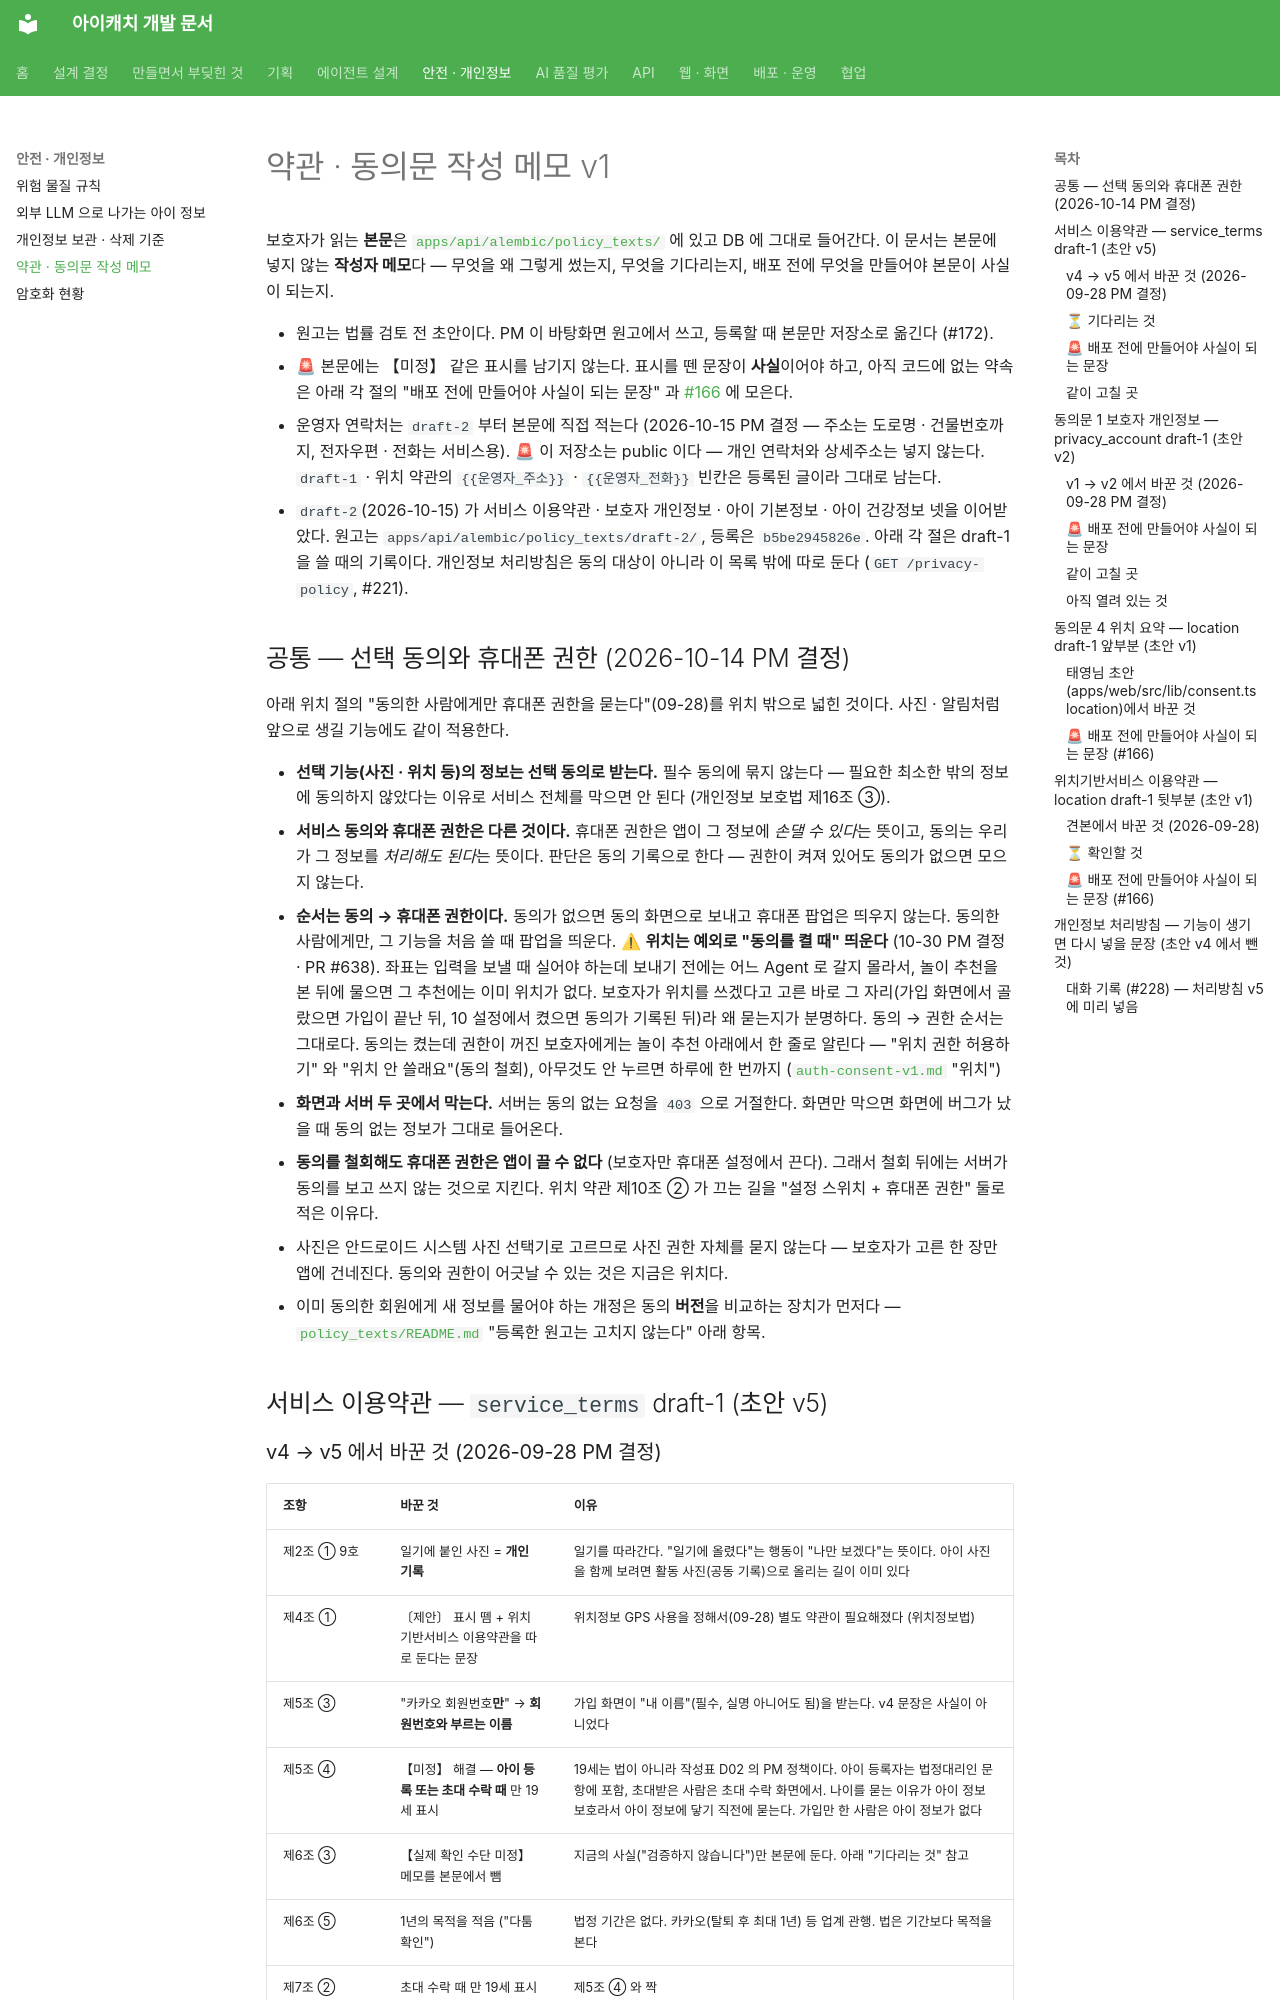

repository: kakaotechcampus-4/ktc4-pusan-3 · page: safety/consent-texts-v1/index.html · generator: mkdocs

# 약관 · 동의문 작성 메모 v1

보호자가 읽는 **본문**은 [`apps/api/alembic/policy_texts/`](../../apps/api/alembic/policy_texts/README.md) 에 있고 DB 에 그대로 들어간다.
이 문서는 본문에 넣지 않는 **작성자 메모**다 — 무엇을 왜 그렇게 썼는지, 무엇을 기다리는지, 배포 전에 무엇을 만들어야 본문이 사실이 되는지.

- 원고는 법률 검토 전 초안이다. PM 이 바탕화면 원고에서 쓰고, 등록할 때 본문만 저장소로 옮긴다 (#172).
- 🚨 본문에는 【미정】 같은 표시를 남기지 않는다. 표시를 뗀 문장이 **사실**이어야 하고, 아직 코드에 없는 약속은
  아래 각 절의 "배포 전에 만들어야 사실이 되는 문장" 과 [#166](https://github.com/kakaotechcampus-4/ktc4-pusan-3/issues/166) 에 모은다.
- 운영자 연락처는 `draft-2` 부터 본문에 직접 적는다 (2026-10-15 PM 결정 — 주소는 도로명 · 건물번호까지, 전자우편 · 전화는 서비스용). 🚨 이 저장소는 public 이다 — 개인 연락처와 상세주소는 넣지 않는다. `draft-1` · 위치 약관의 `{{운영자_주소}}` · `{{운영자_전화}}` 빈칸은 등록된 글이라 그대로 남는다.
- `draft-2`(2026-10-15) 가 서비스 이용약관 · 보호자 개인정보 · 아이 기본정보 · 아이 건강정보 넷을 이어받았다. 원고는 `apps/api/alembic/policy_texts/draft-2/`, 등록은 `b5be2945826e`. 아래 각 절은 draft-1 을 쓸 때의 기록이다. 개인정보 처리방침은 동의 대상이 아니라 이 목록 밖에 따로 둔다 (`GET /privacy-policy`, #221).

## 공통 — 선택 동의와 휴대폰 권한 (2026-10-14 PM 결정)

아래 위치 절의 "동의한 사람에게만 휴대폰 권한을 묻는다"(09-28)를 위치 밖으로 넓힌 것이다. 사진 · 알림처럼 앞으로 생길 기능에도 같이 적용한다.

- **선택 기능(사진 · 위치 등)의 정보는 선택 동의로 받는다.** 필수 동의에 묶지 않는다 — 필요한 최소한 밖의 정보에 동의하지 않았다는 이유로 서비스 전체를 막으면 안 된다 (개인정보 보호법 제16조 ③).
- **서비스 동의와 휴대폰 권한은 다른 것이다.** 휴대폰 권한은 앱이 그 정보에 *손댈 수 있다*는 뜻이고, 동의는 우리가 그 정보를 *처리해도 된다*는 뜻이다. 판단은 동의 기록으로 한다 — 권한이 켜져 있어도 동의가 없으면 모으지 않는다.
- **순서는 동의 → 휴대폰 권한이다.** 동의가 없으면 동의 화면으로 보내고 휴대폰 팝업은 띄우지 않는다. 동의한 사람에게만, 그 기능을 처음 쓸 때 팝업을 띄운다.
  ⚠ **위치는 예외로 "동의를 켤 때" 띄운다** (10-30 PM 결정 · PR #638). 좌표는 입력을 보낼 때 실어야 하는데 보내기 전에는 어느 Agent 로 갈지 몰라서,
  놀이 추천을 본 뒤에 물으면 그 추천에는 이미 위치가 없다. 보호자가 위치를 쓰겠다고 고른 바로 그 자리(가입 화면에서 골랐으면 가입이 끝난 뒤,
  10 설정에서 켰으면 동의가 기록된 뒤)라 왜 묻는지가 분명하다. 동의 → 권한 순서는 그대로다.
  동의는 켰는데 권한이 꺼진 보호자에게는 놀이 추천 아래에서 한 줄로 알린다 — "위치 권한 허용하기" 와 "위치 안 쓸래요"(동의 철회), 아무것도 안 누르면 하루에 한 번까지 ([`auth-consent-v1.md`](../web/auth-consent-v1.md) "위치")
- **화면과 서버 두 곳에서 막는다.** 서버는 동의 없는 요청을 `403` 으로 거절한다. 화면만 막으면 화면에 버그가 났을 때 동의 없는 정보가 그대로 들어온다.
- **동의를 철회해도 휴대폰 권한은 앱이 끌 수 없다** (보호자만 휴대폰 설정에서 끈다). 그래서 철회 뒤에는 서버가 동의를 보고 쓰지 않는 것으로 지킨다. 위치 약관 제10조 ② 가 끄는 길을 "설정 스위치 + 휴대폰 권한" 둘로 적은 이유다.
- 사진은 안드로이드 시스템 사진 선택기로 고르므로 사진 권한 자체를 묻지 않는다 — 보호자가 고른 한 장만 앱에 건네진다. 동의와 권한이 어긋날 수 있는 것은 지금은 위치다.
- 이미 동의한 회원에게 새 정보를 물어야 하는 개정은 동의 **버전**을 비교하는 장치가 먼저다 — [`policy_texts/README.md`](../../apps/api/alembic/policy_texts/README.md) "등록한 원고는 고치지 않는다" 아래 항목.

## 서비스 이용약관 — `service_terms` draft-1 (초안 v5)
